Run: headless pygame with SDL's dummy video driver; simulated clock (each Clock.tick advances the game by its frame time, no real sleeping); random seed 0; keys injected as events and as key.get_pressed() state; mouse plan: one left click at the window centre at the start of phase 2, then a move to the lower-right quarter at the start of phase 3.
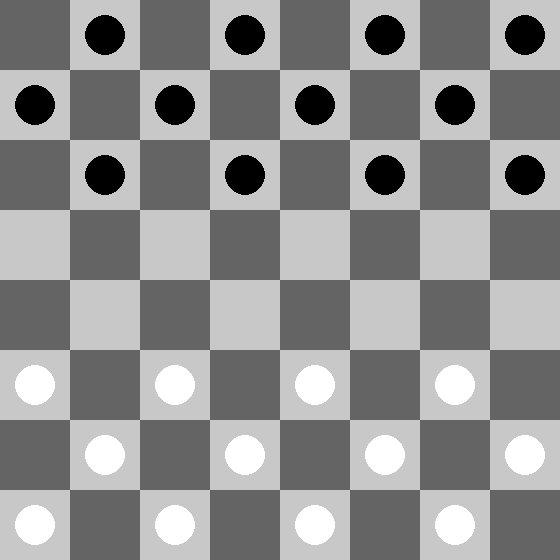
Frame 1 of 4 · flips 1–60 · no input
Frame 2 of 4 · flips 61–180 · clicked the window centre · tapped SPACE, RETURN · held RIGHT (→), D · screen unchanged from frame 1, image omitted
Frame 3 of 4 · flips 181–300 · moved the mouse to the lower-right quarter · held DOWN (↓), S · screen unchanged from frame 2, image omitted
Frame 4 of 4 · flips 301–420 · held LEFT (←), A, UP (↑), W · screen unchanged from frame 3, image omitted

The pygame program that drew these frames:

import pygame
import sys

pygame.init()

TILE_SIZE = 70
PAWN_SIZE = 40
ROWS, COLS = 8, 8

LIGHT_TILE_COLOR = (200, 200, 200)
DARK_TILE_COLOR = (100, 100, 100)

DARK_PAWN_COLOR = (0, 0, 0)
LIGHT_PAWN_COLOR = (255, 255, 255)
DARK_KING_COLOR = (171, 113, 43)
LIGHT_KING_COLOR = (150, 150, 150)

COLORS = {
    1: LIGHT_PAWN_COLOR,
    -1: DARK_PAWN_COLOR,
    2: LIGHT_KING_COLOR,
    -2: DARK_KING_COLOR,
}

SCREEN_WIDTH = TILE_SIZE * COLS
SCREEN_HEIGHT = TILE_SIZE * ROWS

screen = pygame.display.set_mode((SCREEN_WIDTH, SCREEN_HEIGHT))
pygame.display.set_caption("Checkers")
clock = pygame.time.Clock()
FPS = 60

board = [
    [0, -1, 0, -1, 0, -1, 0, -1],
    [-1, 0, -1, 0, -1, 0, -1, 0],
    [0, -1, 0, -1, 0, -1, 0, -1],
    [0, 0, 0, 0, 0, 0, 0, 0],
    [0, 0, 0, 0, 0, 0, 0, 0],
    [1, 0, 1, 0, 1, 0, 1, 0],
    [0, 1, 0, 1, 0, 1, 0, 1],
    [1, 0, 1, 0, 1, 0, 1, 0],
]


def getPixelPos(i, j):
    return ((j + 0.5) * TILE_SIZE, (i + 0.5) * TILE_SIZE)


def drawBoard(screen):
    for i in range(ROWS):
        for j in range(COLS):
            color = LIGHT_TILE_COLOR if (i + j) % 2 else DARK_TILE_COLOR
            rect = pygame.Rect(j * TILE_SIZE, i * TILE_SIZE, TILE_SIZE, TILE_SIZE)

            pygame.draw.rect(screen, color, rect)


def drawPawns(screen):
    for i in range(ROWS):
        for j in range(COLS):
            pawn = (i, j)
            if pawn == chosenPawn:
                continue

            x, y = getPixelPos(i, j)

            if board[i][j] != 0:
                color = COLORS[board[i][j]]
                pygame.draw.circle(
                    screen,
                    color,
                    (
                        x,
                        y,
                    ),
                    PAWN_SIZE // 2,
                )


def getPawn(mouseX, mouseY):
    for i in range(ROWS):
        for j in range(COLS):
            pawn = board[i][j]
            if pawn == 0:
                continue
            x, y = getPixelPos(i, j)
            dx = x - mouseX
            dy = y - mouseY

            if dx**2 + dy**2 <= (PAWN_SIZE // 2) ** 2:
                return (i, j)

    return None


def movePawn(pawn, mouseX, mouseY):
    if not pawn:
        return
    i, j = pawn
    color = COLORS[board[i][j]]

    pygame.draw.circle(
        screen,
        color,
        (mouseX, mouseY),
        PAWN_SIZE // 2,
    )


def inBound(x, y):
    return 0 <= x < 8 and 0 <= y < 8


def dropPawn(pawn, mouseX, mouseY, turn):
    if not pawn:
        return

    col, row = mouseX // TILE_SIZE, mouseY // TILE_SIZE

    i, j = pawn

    isKing = abs(board[i][j]) == 2  # king is either -2 or 2
    kingMoves = [[1, 1], [-1, -1], [1, -1], [-1, 1]]
    pawnMoves = [[-1, -1], [-1, 1]] if not turn else [[1, 1], [1, -1]]  # going up
    moves = kingMoves if isKing else pawnMoves

    availableMoves = [(i + dx, j + dy) for dx, dy in moves]

    captureMoves = []
    for dx, dy in moves:
        jumpX, jumpY = i + dx, j + dy
        landX, landY = (
            i + dx + dx,
            j + dy + dy,
        )

        if (
            inBound(jumpX, jumpY)
            and inBound(landX, landY)
            and board[jumpX][jumpY] * board[i][j] < 0
        ):
            captureMoves.append((landX, landY))

    prev = board[i][j]
    validMove = False
    capture = False

    if (row, col) in availableMoves:
        validMove = True

    if (row, col) in captureMoves:
        validMove = True
        capture = True

    if board[row][col] == 0:
        if capture:  # opposite pawns
            midX, midY = (i + row) // 2, (j + col) // 2
            board[midX][midY] = 0

        if validMove:
            board[i][j] = 0
            side = 1 if not turn else -1

            if (not turn and row == 0) or (turn and row == ROWS - 1):
                board[row][col] = 2 * side
            else:
                board[row][col] = prev
            return True

    return False


running = True
turn = False
chosenPawn = None  # (i, j)

while running:
    mouseX, mouseY = pygame.mouse.get_pos()
    for event in pygame.event.get():
        if event.type == pygame.QUIT:
            running = False

        if event.type == pygame.MOUSEBUTTONDOWN:
            res = getPawn(mouseX, mouseY)
            if not res:
                continue

            i, j = res
            value = board[i][j]
            print(i, j, value, res)
            if (not turn and value > 0) or (turn and value < 0):
                print("here", res)
                chosenPawn = res

        if event.type == pygame.MOUSEBUTTONUP:
            res = dropPawn(chosenPawn, mouseX, mouseY, turn)

            if res:
                turn = not turn
            chosenPawn = None

    drawBoard(screen)
    drawPawns(screen)
    movePawn(chosenPawn, mouseX, mouseY)
    pygame.display.flip()
    clock.tick(FPS)


pygame.quit()
sys.exit()
